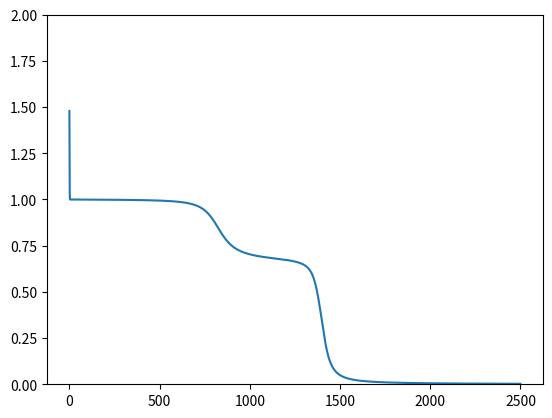

This chart was generated by the following Python code:
# this is a cheap "batched" version of the online arbitrary depth NN. 
# here I just keep a list of gradients for each element of the batch, 
# sum them at the end. 
# [redacted]

import numpy as np
import matplotlib.pyplot as plt

def sigmoid(x):
    return 1 / (1 + np.exp(-x))

def sigmoidp(x):
    s = sigmoid(x)
    return s * (1 - s)

def sigmoidq(x):
    return x * (1 - x)


# init data
X = np.array([[0,0,1,1],[0,1,0,1]]).T 
Y = np.array([[0,1,1,0]]).T 
num_inp = 2
eta = -1.
batch_size = 4


# init weights 
np.random.seed(0)
# layer                   0 1 2 3
hidden_structure = [num_inp,5,3,1]
W = [None] # so that weights of layer i will be at index i
B = [None]
for i in range(1, len(hidden_structure)):
    W.append(np.random.uniform(size=[hidden_structure[i], hidden_structure[i-1]]))
    B.append(np.random.uniform(size=[hidden_structure[i], 1]))


losses = []
for ii in range(2500):

    # forward pass 
    input = X.T
    y_s = [None]
    h_s = [X.T]
    for j in range(1, len(hidden_structure)):
        z = W[j] @ input + B[j]        # weighted input
        h = sigmoid(z)                 # hidden output
        input = h                      # propagate this to next layer's input 
        y_s.append(z)
        h_s.append(h)


    # calculate cost
    error = input - Y.T
    losses.append(np.sum(error ** 2))


    # we also have 1 less jacobian when dealing with ys rather than hs because x can count as an h (output of prev layer)
    jacobians = [] # each entry is grad_Yi_wrt_Yiminus1
    for j in range(2, len(hidden_structure)): 
        #jacobians.append(W[j].T * sigmoidp(y_s[j-1])) # grad_Yi_wrt_Yiminus1
        batch_jacobs = []
        _l = y_s[j-1].shape[0]
        for k in range(batch_size):
            batch_jacobs.append(W[j].T * sigmoidp(y_s[j-1])[:,k].reshape([_l,1]))
        jacobians.append(batch_jacobs)



    cumul_jacob = [[None for j in range(batch_size)] for i in range(len(jacobians) + 1)]
    cumul_jacob[-1] = np.ones([batch_size,1]) # the last is jacobian grad_H4_wrt_H4
    for j in range(-1,-len(jacobians)-1,-1):
        for k in range(batch_size):
            cumul_jacob[j-1][k] = jacobians[j][k] @ cumul_jacob[j][k]


    # update weights 
    common = eta * error * sigmoidp(y_s[-1]) # batch_size scalars
    for j in range(1, len(hidden_structure)):
        # we are supposed to be multiplying 5x1 times 1x2 here 
        for k in range(batch_size):
            B[j] += common[0][k] * cumul_jacob[j-1][k].reshape(B[j].shape)
            W[j] += common[0][k] * cumul_jacob[j-1][k].reshape(B[j].shape) @ h_s[j-1][:,k].reshape([1,W[j].shape[1]])


plt.plot(losses)
plt.ylim(0, 2)
plt.show()

